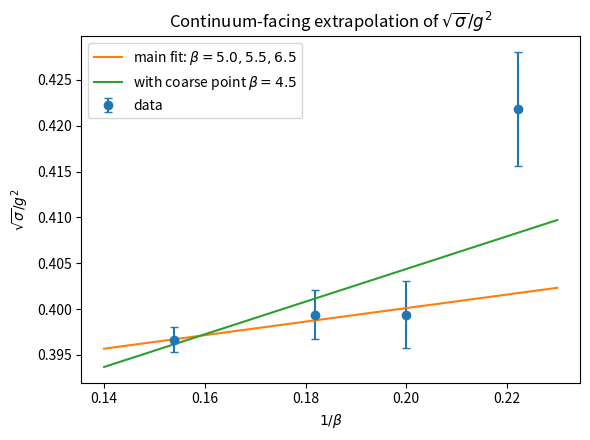

The matplotlib source for this figure: (Note: this script raises an exception after producing the figure.)
import math
import numpy as np
import matplotlib.pyplot as plt

# Main benchmark sigmas from your controlled fits
# beta, sigma, err_sigma
beta50 = (5.0, 0.10208217794300012, 0.001880097458603782)
beta55 = (5.5, 0.0843678905512597, 0.0011254272647339646)
beta45 = (4.5, 0.14058405121217277, 0.004139782742488154)

# beta = 6.5 combined from L=20 and L=22
sigma65_L20 = 0.059636014474582666
err65_L20 = 0.0005865219707341154
sigma65_L22 = 0.059518785479744096
err65_L22 = 0.0005649131781685578

def weighted_avg(x1, e1, x2, e2):
    w1 = 1.0 / e1**2
    w2 = 1.0 / e2**2
    x = (w1 * x1 + w2 * x2) / (w1 + w2)
    e = math.sqrt(1.0 / (w1 + w2))
    return x, e

sigma65, err65 = weighted_avg(sigma65_L20, err65_L20, sigma65_L22, err65_L22)
beta65 = (6.5, sigma65, err65)

def convert(beta, sigma, err_sigma):
    y = (beta / 4.0) * math.sqrt(sigma)
    dy = (beta / 4.0) * 0.5 / math.sqrt(sigma) * err_sigma
    return y, dy

def fit_line(data):
    x = np.array([1.0 / b for b, s, ds in data], dtype=float)
    y = np.array([convert(b, s, ds)[0] for b, s, ds in data], dtype=float)
    dy = np.array([convert(b, s, ds)[1] for b, s, ds in data], dtype=float)

    w = 1.0 / dy**2
    X = np.vstack([np.ones_like(x), x]).T
    W = np.diag(w)

    cov = np.linalg.inv(X.T @ W @ X)
    p = cov @ (X.T @ W @ y)
    errs = np.sqrt(np.diag(cov))

    yfit = X @ p
    chi2 = float(np.sum(((y - yfit) / dy) ** 2))
    dof = len(x) - 2
    chi2_dof = chi2 / dof if dof > 0 else float("nan")

    return {
        "x": x,
        "y": y,
        "dy": dy,
        "c0": p[0],
        "c1": p[1],
        "err_c0": errs[0],
        "err_c1": errs[1],
        "chi2": chi2,
        "dof": dof,
        "chi2_dof": chi2_dof,
    }

main_data = [beta50, beta55, beta65]
coarse_check_data = [beta45, beta50, beta55, beta65]

main_fit = fit_line(main_data)
coarse_fit = fit_line(coarse_check_data)

print("=== Converted points ===")
for b, s, ds in [beta45, beta50, beta55, beta65]:
    y, dy = convert(b, s, ds)
    print(f"beta={b:.1f}  sigma={s:.9f} +/- {ds:.9f}   sqrt(sigma)/g^2={y:.9f} +/- {dy:.9f}")

print("\n=== Main continuum fit: beta = 5.0, 5.5, 6.5 ===")
print(f"c0 = {main_fit['c0']:.9f} +/- {main_fit['err_c0']:.9f}")
print(f"c1 = {main_fit['c1']:.9f} +/- {main_fit['err_c1']:.9f}")
print(f"chi2/dof = {main_fit['chi2_dof']:.9f}")

print("\n=== Sensitivity fit including beta = 4.5 ===")
print(f"c0 = {coarse_fit['c0']:.9f} +/- {coarse_fit['err_c0']:.9f}")
print(f"c1 = {coarse_fit['c1']:.9f} +/- {coarse_fit['err_c1']:.9f}")
print(f"chi2/dof = {coarse_fit['chi2_dof']:.9f}")

delta_c0 = abs(main_fit["c0"] - coarse_fit["c0"])
print(f"\nSuggested extrapolation systematic from coarse-point variation: {delta_c0:.9f}")

# plot
x_plot = np.linspace(0.14, 0.23, 200)
y_main = main_fit["c0"] + main_fit["c1"] * x_plot
y_coarse = coarse_fit["c0"] + coarse_fit["c1"] * x_plot

plt.figure(figsize=(6, 4.5))
plt.errorbar(
    [1.0 / b for b, s, ds in [beta45, beta50, beta55, beta65]],
    [convert(b, s, ds)[0] for b, s, ds in [beta45, beta50, beta55, beta65]],
    yerr=[convert(b, s, ds)[1] for b, s, ds in [beta45, beta50, beta55, beta65]],
    fmt="o",
    capsize=3,
    label=r"data",
)
plt.plot(x_plot, y_main, label=r"main fit: $\beta=5.0,5.5,6.5$")
plt.plot(x_plot, y_coarse, label=r"with coarse point $\beta=4.5$")
plt.xlabel(r"$1/\beta$")
plt.ylabel(r"$\sqrt{\sigma}/g^2$")
plt.title(r"Continuum-facing extrapolation of $\sqrt{\sigma}/g^2$")
plt.legend()
plt.tight_layout()
plt.savefig("runs/continuum_extrapolation_sigma.png", dpi=200)

print("\nSaved: runs/continuum_extrapolation_sigma.png")
